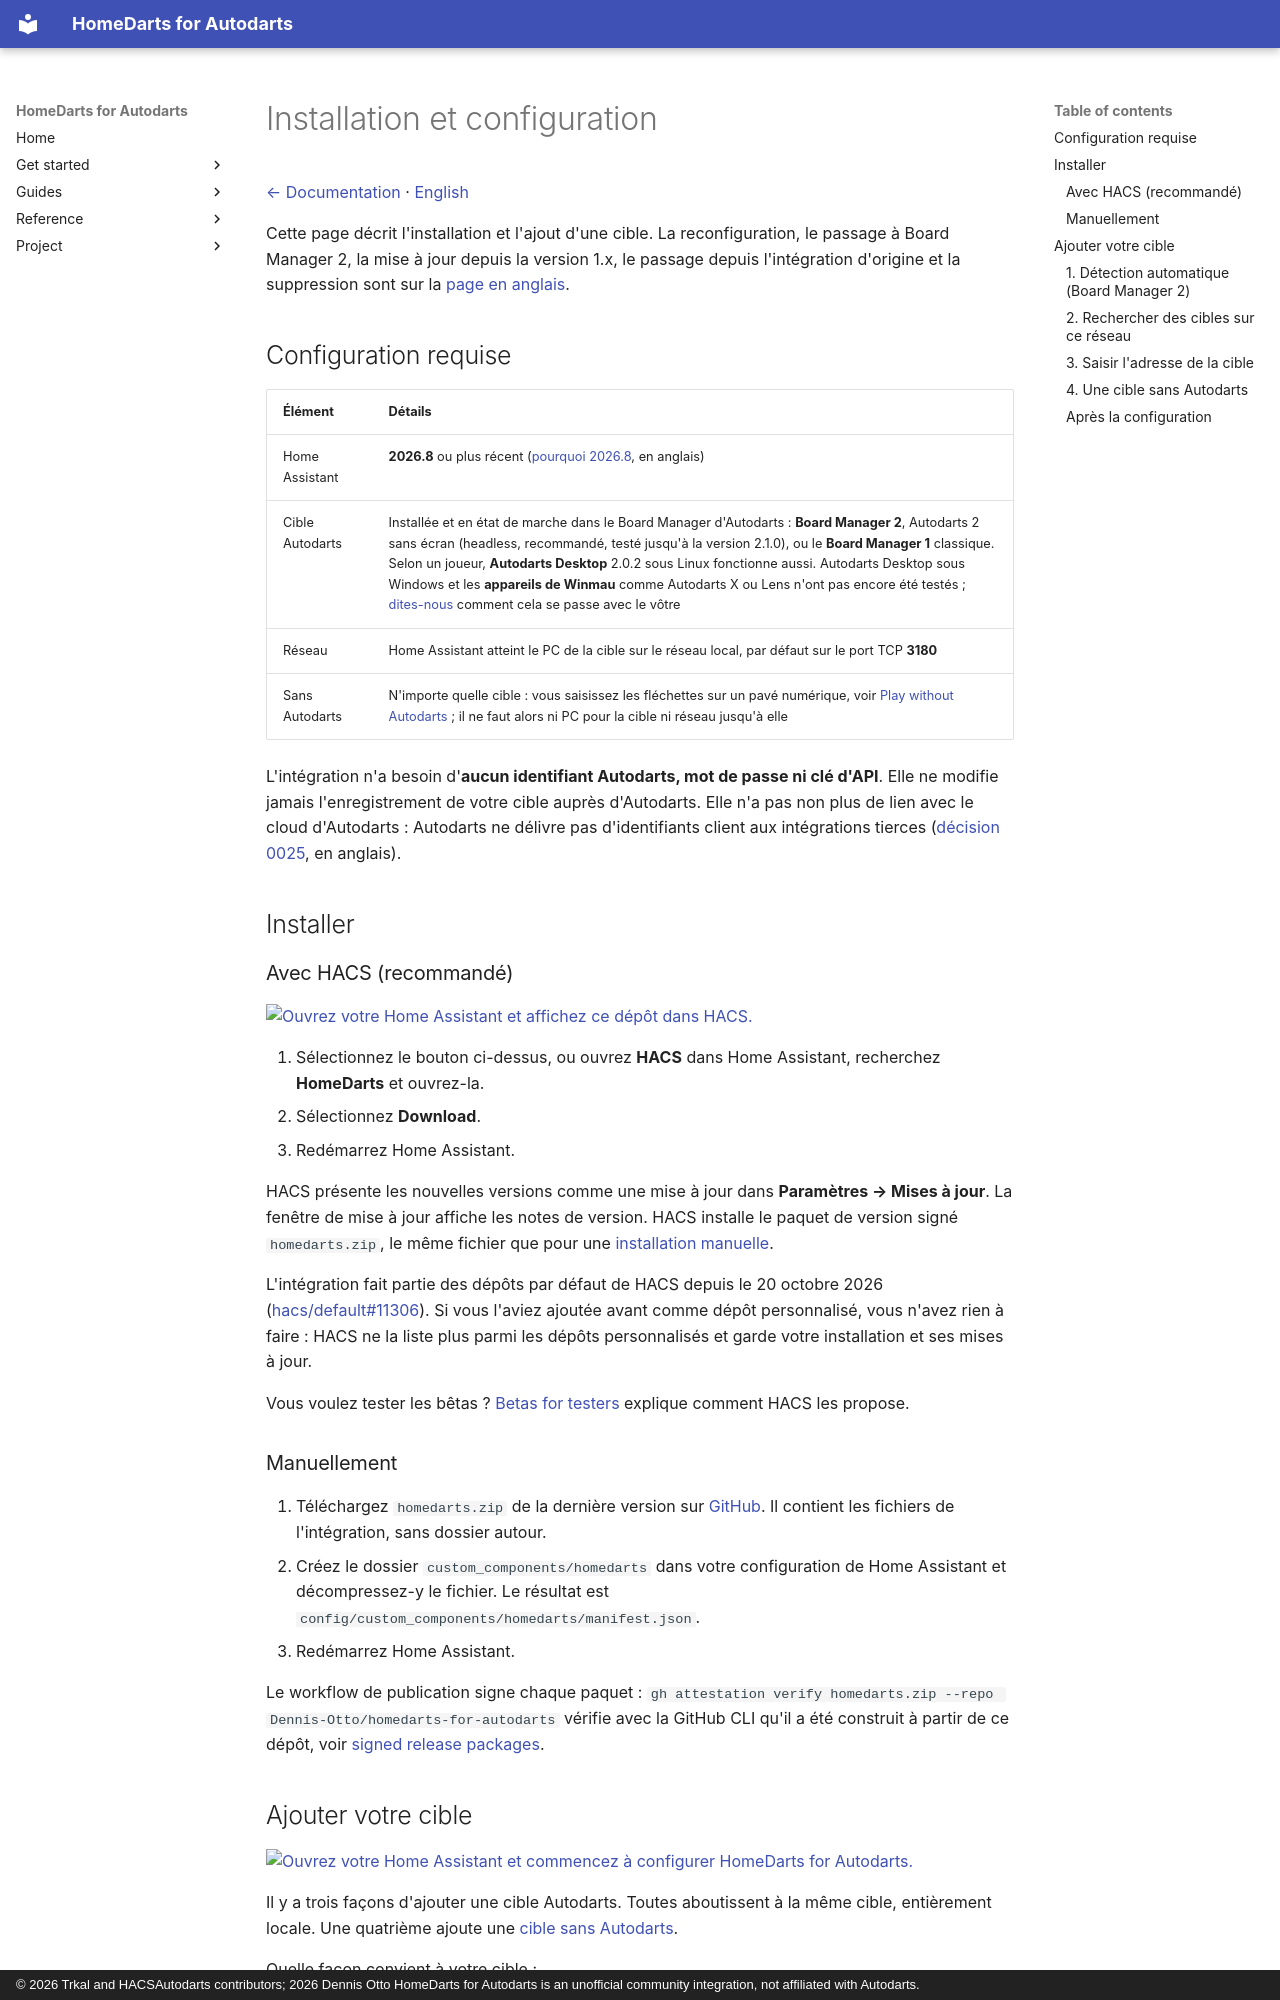

repository: Dennis-Otto/homedarts-for-autodarts · page: installation.fr/index.html · generator: mkdocs · copyright: © 2026 Trkal and HACSAutodarts contributors; 2026 Dennis Otto HomeDarts for Autodarts is an unofficial community integration, not affiliated with Autodarts.

---
description: "Installez HomeDarts for Autodarts avec HACS et ajoutez votre cible par son adresse dans votre réseau. Sans identifiant Autodarts, mot de passe ni clé d'API."
---

# Installation et configuration

[← Documentation](README.md) · [English](installation.md)

Cette page décrit l'installation et l'ajout d'une cible. La reconfiguration, le passage à Board Manager 2, la mise à jour depuis la version 1.x, le passage depuis l'intégration d'origine et la suppression sont sur la [page en anglais](installation.md#reconfigure).

## Configuration requise

| Élément | Détails |
| --- | --- |
| Home Assistant | **2026.8** ou plus récent ([pourquoi 2026.8](decisions/0022-home-assistant-2026-8-as-the-oldest-release.md), en anglais) |
| Cible Autodarts | Installée et en état de marche dans le Board Manager d'Autodarts : **Board Manager 2**, Autodarts 2 sans écran (headless, recommandé, testé jusqu'à la version 2.1.0), ou le **Board Manager 1** classique. Selon un joueur, **Autodarts Desktop** 2.0.2 sous Linux fonctionne aussi. Autodarts Desktop sous Windows et les **appareils de Winmau** comme Autodarts X ou Lens n'ont pas encore été testés ; [dites-nous](https://github.com/Dennis-Otto/homedarts-for-autodarts/issues/new?template=board_compatibility.yml) comment cela se passe avec le vôtre |
| Réseau | Home Assistant atteint le PC de la cible sur le réseau local, par défaut sur le port TCP **3180** |
| Sans Autodarts | N'importe quelle cible : vous saisissez les fléchettes sur un pavé numérique, voir [Play without Autodarts](without-autodarts.md) ; il ne faut alors ni PC pour la cible ni réseau jusqu'à elle |

L'intégration n'a besoin d'**aucun identifiant Autodarts, mot de passe ni clé d'API**. Elle ne modifie jamais l'enregistrement de votre cible auprès d'Autodarts. Elle n'a pas non plus de lien avec le cloud d'Autodarts : Autodarts ne délivre pas d'identifiants client aux intégrations tierces ([décision 0025](decisions/0025-no-cloud-link.md), en anglais).

## Installer

### Avec HACS (recommandé)

[![Ouvrez votre Home Assistant et affichez ce dépôt dans HACS.](https://my.home-assistant.io/badges/hacs_repository.svg)](https://my.home-assistant.io/redirect/hacs_repository/?owner=Dennis-Otto&repository=homedarts-for-autodarts&category=integration)

1. Sélectionnez le bouton ci-dessus, ou ouvrez **HACS** dans Home Assistant, recherchez **HomeDarts** et ouvrez-la.
2. Sélectionnez **Download**.
3. Redémarrez Home Assistant.

HACS présente les nouvelles versions comme une mise à jour dans **Paramètres → Mises à jour**. La fenêtre de mise à jour affiche les notes de version. HACS installe le paquet de version signé `homedarts.zip`, le même fichier que pour une [installation manuelle](#manuellement).

L'intégration fait partie des dépôts par défaut de HACS depuis le 20 octobre 2026 ([hacs/default#11306](https://github.com/hacs/default/pull/11306)). Si vous l'aviez ajoutée avant comme dépôt personnalisé, vous n'avez rien à faire : HACS ne la liste plus parmi les dépôts personnalisés et garde votre installation et ses mises à jour.

Vous voulez tester les bêtas ? [Betas for testers](installation.md#betas-for-testers) explique comment HACS les propose.

### Manuellement

1. Téléchargez `homedarts.zip` de la dernière version sur [GitHub](https://github.com/Dennis-Otto/homedarts-for-autodarts/releases). Il contient les fichiers de l'intégration, sans dossier autour.
2. Créez le dossier `custom_components/homedarts` dans votre configuration de Home Assistant et décompressez-y le fichier. Le résultat est `config/custom_components/homedarts/manifest.json`.
3. Redémarrez Home Assistant.

Le workflow de publication signe chaque paquet : `gh attestation verify homedarts.zip --repo Dennis-Otto/homedarts-for-autodarts` vérifie avec la GitHub CLI qu'il a été construit à partir de ce dépôt, voir [signed release packages](releases.md#signed-release-packages).
